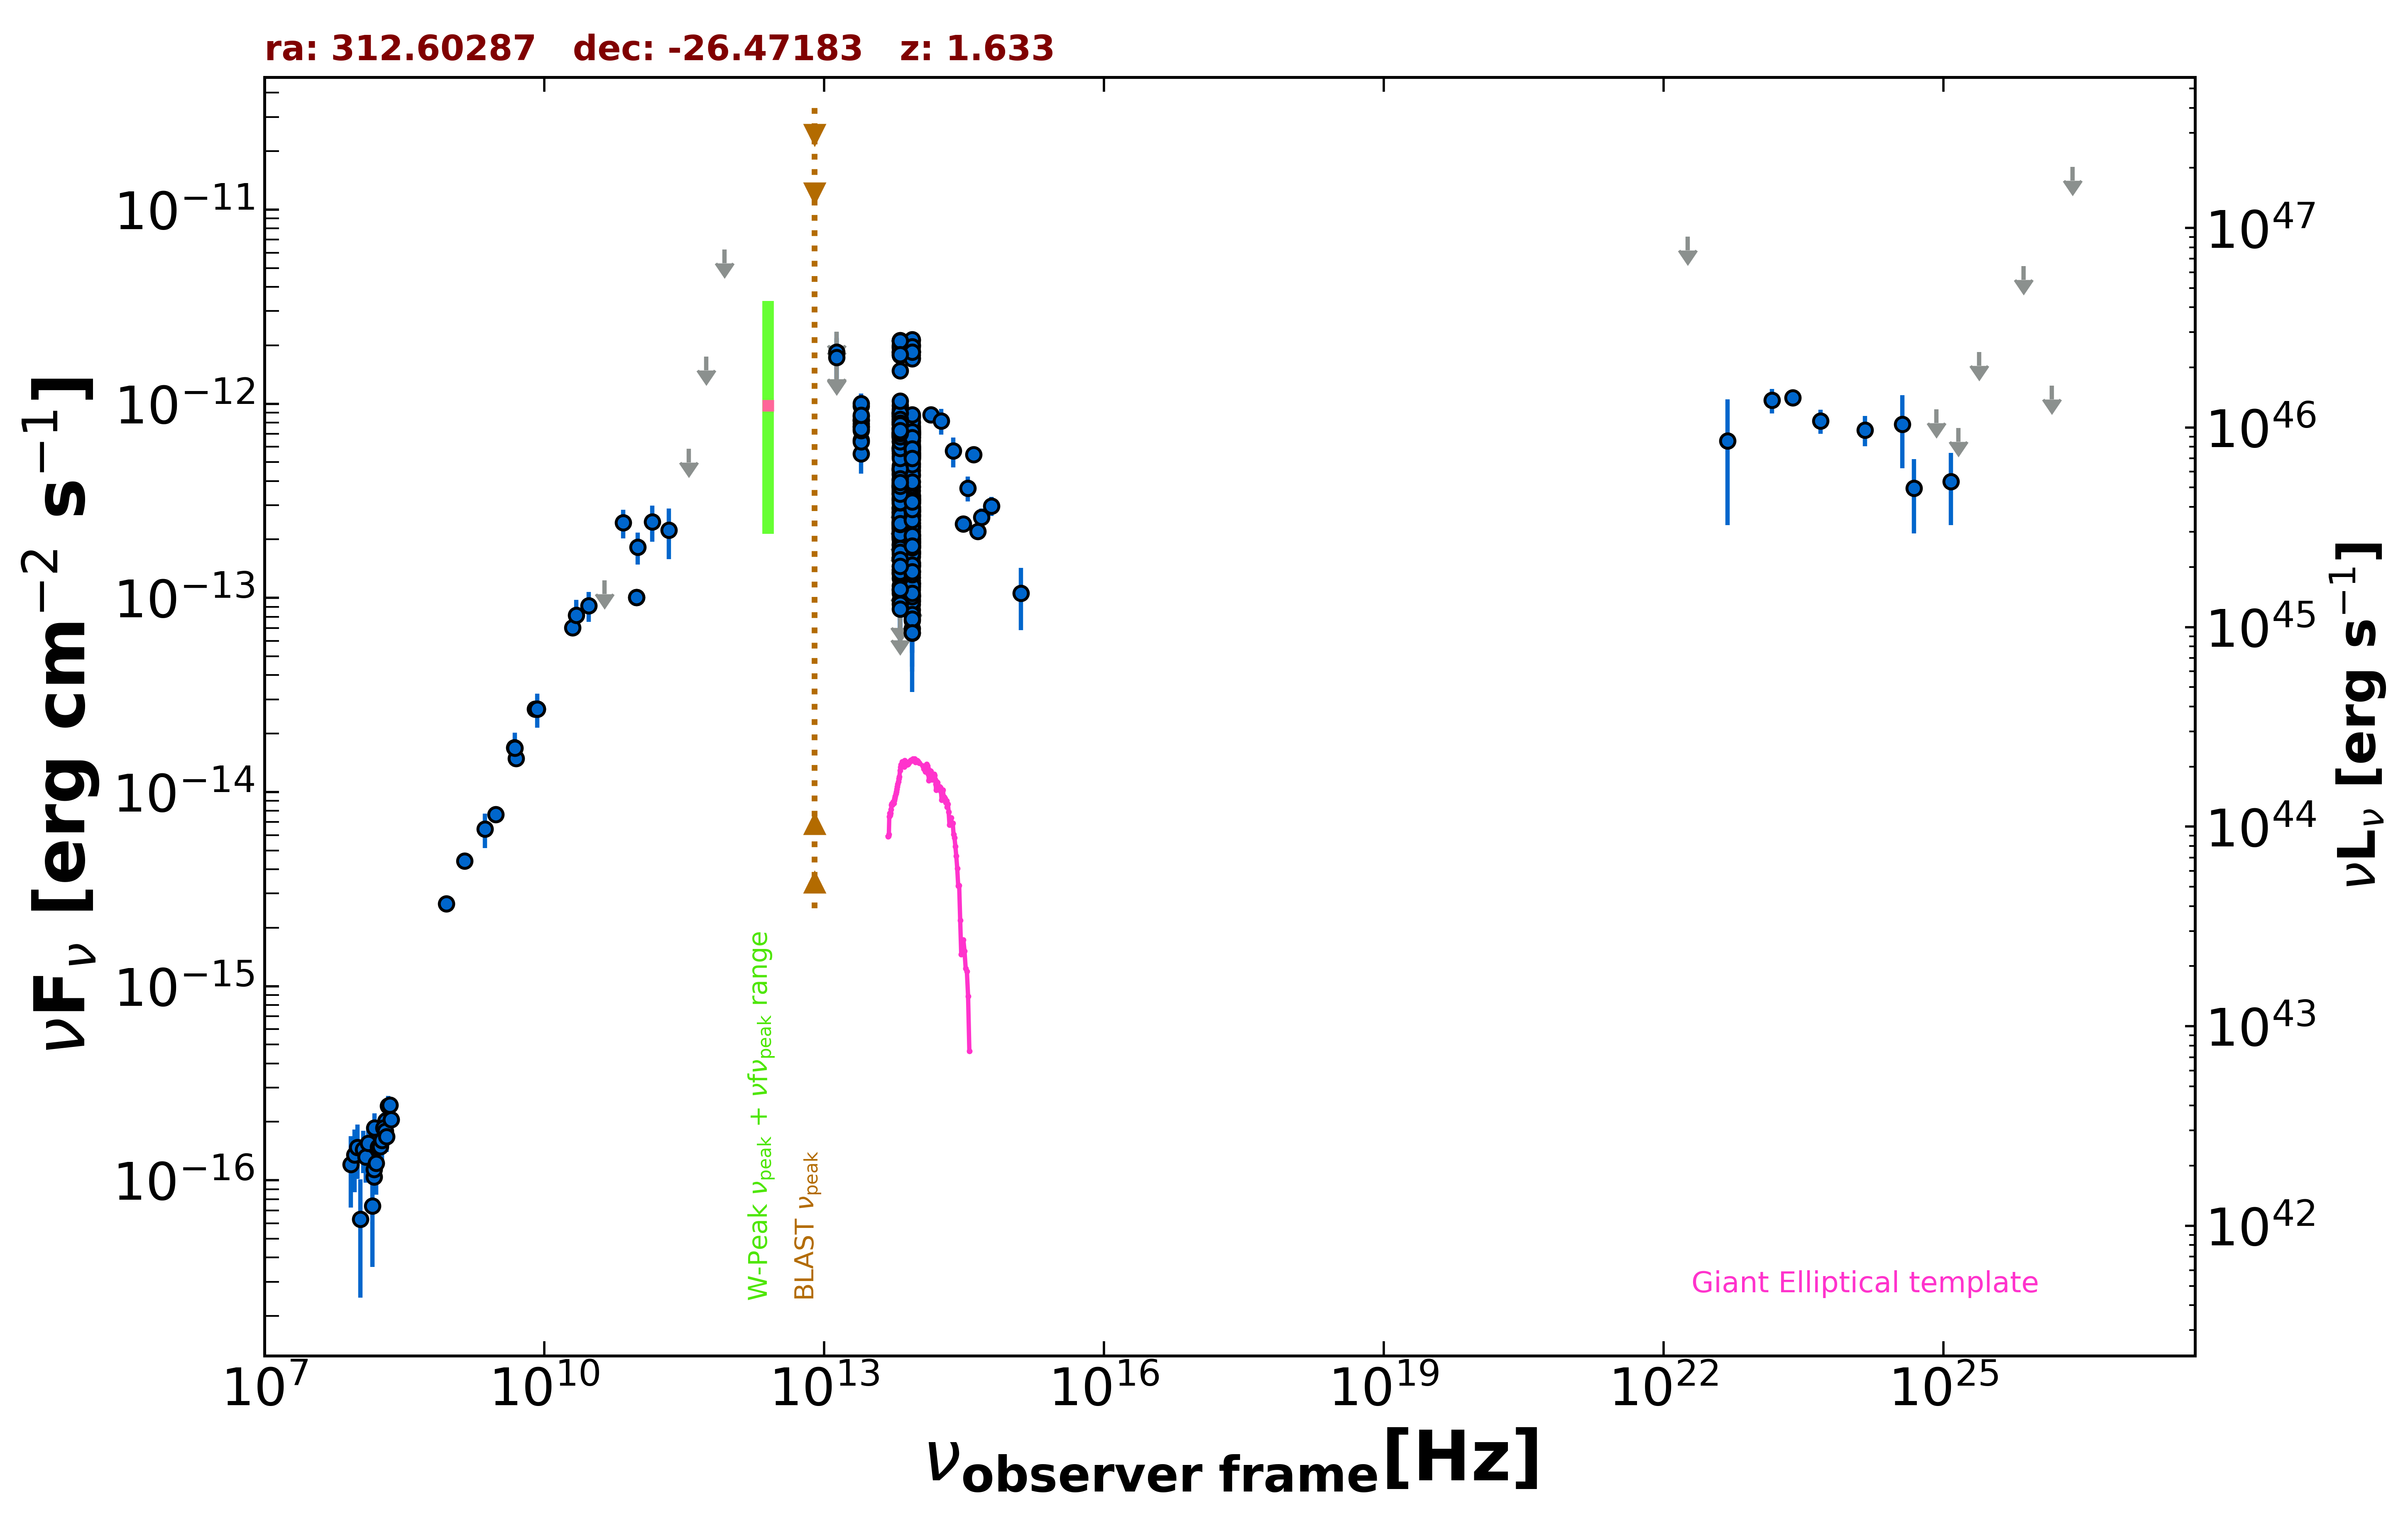

Values plotted in this chart, from the file beside it:
freq., flux, err_flux, MJD_start, MJD_end, flag, catalog, reference
1.400e+09, 4.413e-15, 1.750e-16, 55000, 55000, , NVSS, Condon et al. 1998  AJ  115  1693
8.870e+08, 2.663e-15, 1.905e-16, 55000, 55000, , RACS, Hale et al. 2021  PASA  38  e058
3.000e+09, 7.645e-15, 5.850e-17, 55000, 55000, , VLASSQL, Gordon et al. 2021  ApJS  255  30
1.500e+08, 1.040e-16, 1.347e-17, 55000, 55000, , TGSS150, Intema et al. 2017  A&A  598  A781
5.000e+09, 1.490e-14, 7.500e-16, 55000, 55000, , AT20G, Murphy et al. 2010  MNRAS  402  2403
8.000e+09, 2.680e-14, 1.360e-15, 55000, 55000, , AT20G, Murphy et al. 2010  MNRAS  402  2403
2.000e+10, 7.040e-14, 3.600e-15, 55000, 55000, , AT20G, Murphy et al. 2010  MNRAS  402  2403
8.400e+09, 2.679e-14, 0.000e+00, 55000, 55000, , CRATES, Healey et al. 2007  ApJS  171  61
4.800e+09, 1.690e-14, 1.005e-15, 55000, 55000, , PMN, Griffith et al. 1993-1996  VizieR  VIII/…
9.746e+10, 1.004e-13, 9.730e-15, 57340, 57340, , ALMA, Bonato et al. 2019  MNRAS  485  1188
9.746e+10, 1.004e-13, 9.730e-15, 57340, 57340, , ALMA, Bonato et al. 2019  MNRAS  485  1188
3.000e+10, 9.128e-14, 1.590e-14, 55000, 55000, , PCNT, The Planck Collaboration 2018  A&A  619 …
4.400e+10, 1.233e-13, 0.000e+00, 55000, 55000, UL, PCNT, The Planck Collaboration 2018  A&A  619 …
7.000e+10, 2.435e-13, 4.060e-14, 55000, 55000, , PCNT, The Planck Collaboration 2018  A&A  619 …
1.000e+11, 1.823e-13, 3.405e-14, 55000, 55000, , PCNT, The Planck Collaboration 2018  A&A  619 …
1.430e+11, 2.467e-13, 5.200e-14, 55000, 55000, , PCNT, The Planck Collaboration 2018  A&A  619 …
2.170e+11, 2.235e-13, 6.560e-14, 55000, 55000, , PCNT, The Planck Collaboration 2018  A&A  619 …
3.530e+11, 5.853e-13, 0.000e+00, 55000, 55000, UL, PCNT, The Planck Collaboration 2018  A&A  619 …
5.450e+11, 1.745e-12, 0.000e+00, 55000, 55000, UL, PCNT, The Planck Collaboration 2018  A&A  619 …
8.570e+11, 6.243e-12, 0.000e+00, 55000, 55000, UL, PCNT, The Planck Collaboration 2018  A&A  619 …
1.389e+14, 8.763e-13, 8.570e-14, 55000, 55000, , 2MASS, Skrutskie et al. 2006  AJ  131  1163
1.804e+14, 8.171e-13, 1.247e-13, 55000, 55000, , 2MASS, Skrutskie et al. 2006  AJ  131  1163
2.427e+14, 5.707e-13, 9.985e-14, 55000, 55000, , 2MASS, Skrutskie et al. 2006  AJ  131  1163
8.817e+13, 3.198e-13, 2.800e-15, 55000, 55000, , UNWISE, Schlafly et al. 2019  ApJS  240  30
6.517e+13, 3.881e-13, 4.350e-15, 55000, 55000, , UNWISE, Schlafly et al. 2019  ApJS  240  30
8.817e+13, 4.538e-13, 1.255e-14, 55000, 55000, , WISE, Wright et al. 2010  AJ  140  1868
6.517e+13, 5.555e-13, 1.585e-14, 55000, 55000, , WISE, Wright et al. 2010  AJ  140  1868
2.498e+13, 7.862e-13, 3.985e-14, 55000, 55000, , WISE, Wright et al. 2010  AJ  140  1868
1.363e+13, 1.204e-12, 1.600e-13, 55000, 55000, , WISE, Wright et al. 2010  AJ  140  1868
8.817e+13, 1.918e-13, 3.340e-14, 57141, 57141, , NEOWISE, Mainzer et al. 2014  ApJ  792  30
6.517e+13, 2.436e-13, 5.540e-14, 57141, 57141, , NEOWISE, Mainzer et al. 2014  ApJ  792  30
8.817e+13, 2.508e-13, 2.500e-14, 57140, 57140, , NEOWISE, Mainzer et al. 2014  ApJ  792  30
6.517e+13, 2.284e-13, 5.650e-14, 57140, 57140, , NEOWISE, Mainzer et al. 2014  ApJ  792  30
8.817e+13, 1.467e-13, 3.295e-14, 57140, 57140, , NEOWISE, Mainzer et al. 2014  ApJ  792  30
6.517e+13, 2.929e-13, 5.120e-14, 57140, 57140, , NEOWISE, Mainzer et al. 2014  ApJ  792  30
8.817e+13, 1.697e-13, 2.385e-14, 57141, 57141, , NEOWISE, Mainzer et al. 2014  ApJ  792  30
6.517e+13, 1.598e-13, 4.375e-14, 57141, 57141, , NEOWISE, Mainzer et al. 2014  ApJ  792  30
8.817e+13, 2.003e-13, 2.630e-14, 57141, 57141, , NEOWISE, Mainzer et al. 2014  ApJ  792  30
6.517e+13, 2.470e-13, 5.480e-14, 57141, 57141, , NEOWISE, Mainzer et al. 2014  ApJ  792  30
8.817e+13, 2.347e-13, 2.690e-14, 57140, 57140, , NEOWISE, Mainzer et al. 2014  ApJ  792  30
6.517e+13, 2.666e-13, 3.765e-14, 57140, 57140, , NEOWISE, Mainzer et al. 2014  ApJ  792  30
8.817e+13, 2.336e-13, 2.650e-14, 57141, 57141, , NEOWISE, Mainzer et al. 2014  ApJ  792  30
6.517e+13, 2.250e-13, 4.400e-14, 57141, 57141, , NEOWISE, Mainzer et al. 2014  ApJ  792  30
8.817e+13, 1.719e-13, 2.480e-14, 57140, 57140, , NEOWISE, Mainzer et al. 2014  ApJ  792  30
6.517e+13, 2.910e-13, 4.550e-14, 57140, 57140, , NEOWISE, Mainzer et al. 2014  ApJ  792  30
8.817e+13, 1.808e-13, 2.525e-14, 57140, 57140, , NEOWISE, Mainzer et al. 2014  ApJ  792  30
6.517e+13, 2.654e-13, 4.915e-14, 57140, 57140, , NEOWISE, Mainzer et al. 2014  ApJ  792  30
8.817e+13, 2.184e-13, 2.720e-14, 57140, 57140, , NEOWISE, Mainzer et al. 2014  ApJ  792  30
6.517e+13, 2.173e-13, 4.210e-14, 57140, 57140, , NEOWISE, Mainzer et al. 2014  ApJ  792  30
8.817e+13, 2.675e-13, 2.790e-14, 57140, 57140, , NEOWISE, Mainzer et al. 2014  ApJ  792  30
6.517e+13, 3.797e-13, 5.265e-14, 57140, 57140, , NEOWISE, Mainzer et al. 2014  ApJ  792  30
8.817e+13, 2.876e-13, 2.760e-14, 58603, 58603, , NEOWISE, Mainzer et al. 2014  ApJ  792  30
6.517e+13, 3.943e-13, 6.455e-14, 58603, 58603, , NEOWISE, Mainzer et al. 2014  ApJ  792  30
8.817e+13, 2.806e-13, 3.155e-14, 58603, 58603, , NEOWISE, Mainzer et al. 2014  ApJ  792  30
6.517e+13, 3.728e-13, 4.475e-14, 58603, 58603, , NEOWISE, Mainzer et al. 2014  ApJ  792  30
8.817e+13, 3.216e-13, 2.730e-14, 58603, 58603, , NEOWISE, Mainzer et al. 2014  ApJ  792  30
6.517e+13, 3.640e-13, 4.335e-14, 58603, 58603, , NEOWISE, Mainzer et al. 2014  ApJ  792  30
8.817e+13, 3.355e-13, 3.780e-14, 58602, 58602, , NEOWISE, Mainzer et al. 2014  ApJ  792  30
6.517e+13, 8.254e-14, 0.000e+00, 58602, 58602, UL, NEOWISE, Mainzer et al. 2014  ApJ  792  30
8.817e+13, 3.171e-13, 3.185e-14, 58603, 58603, , NEOWISE, Mainzer et al. 2014  ApJ  792  30
... 483 more rows
